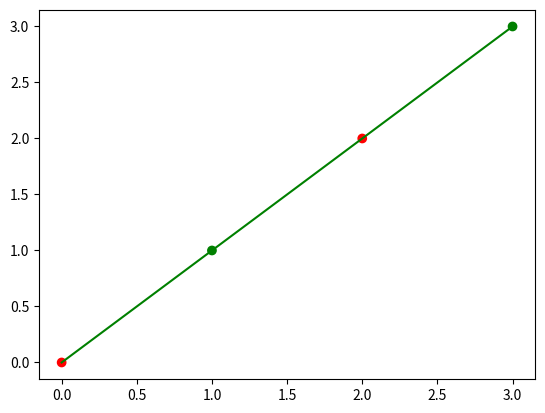

The script that saved this image:
# -*- coding:utf-8 -*-

import matplotlib.pyplot as plt

def change_color_each_point():
    """
    データごとに色を変える
    """

    print("change color each point")
    
    list_x = [0, 1, 2, 3]
    list_y = [0, 1, 2, 3]
    colors = ['red', 'green', 'red', 'green']
    colors_float = [1.0, 2.0, 3.0, 4.0]
    plt.scatter(list_x, list_y, c=colors)
    plt.plot(list_x, c='g')
    plt.show()

if __name__ == '__main__':
    change_color_each_point()
    
